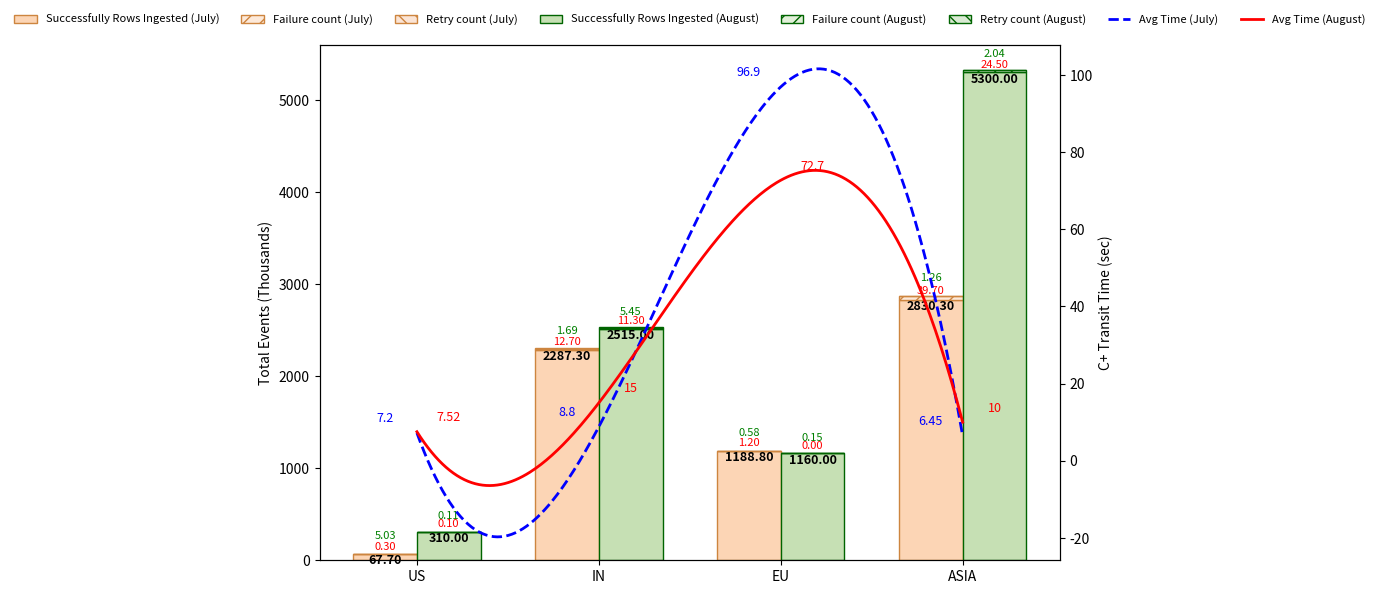

This chart was generated by the following Python code:
import matplotlib.pyplot as plt
import numpy as np
from scipy.interpolate import make_interp_spline

# Data
clusters = ["US", "IN", "EU", "ASIA"]
rows_ingested_july = [67.7, 2287.3, 1188.8, 2830.3]
rows_ingested_august = [310, 2515, 1160, 5300]
failure_july = [0.3, 12.7, 1.2, 39.7]       #  values
failure_august = [0.1, 11.3, 0, 24.5]         #  values
retry_july = [5.03, 1.69, 0.58, 1.26]       #  values
retry_august = [0.11, 5.45, 0.15, 2.04]       #  values
avg_time_july = [7.2, 8.8, 96.9, 6.45]
avg_time_august = [7.52, 15, 72.7, 10]

x = np.arange(len(clusters))
width = 0.35

fig, ax1 = plt.subplots(figsize=(12, 6))

# Bars for July
bars_july = ax1.bar(
    x - width/2, rows_ingested_july, width,
    label="Successfully Rows Ingested (July)", color="#fcd5b5", edgecolor="peru"
)
fail_july_bars = ax1.bar(
    x - width/2, failure_july, width,
    bottom=rows_ingested_july,
    label="Failure count (July)", color="#fde9d9", edgecolor="peru", hatch="//"
)
retry_july_bars = ax1.bar(
    x - width/2, retry_july, width,
    bottom=[i + j for i, j in zip(rows_ingested_july, failure_july)],
    label="Retry count (July)", color="#fbe4d5", edgecolor="peru", hatch="\\\\"
)

# Bars for August
bars_august = ax1.bar(
    x + width/2, rows_ingested_august, width,
    label="Successfully Rows Ingested (August)", color="#c6e0b4", edgecolor="darkgreen"
)
fail_august_bars = ax1.bar(
    x + width/2, failure_august, width,
    bottom=rows_ingested_august,
    label="Failure count (August)", color="#e2f0d9", edgecolor="darkgreen", hatch="//"
)
retry_august_bars = ax1.bar(
    x + width/2, retry_august, width,
    bottom=[i + j for i, j in zip(rows_ingested_august, failure_august)],
    label="Retry count (August)", color="#d9ead3", edgecolor="darkgreen", hatch="\\\\"
)

# Secondary axis for Avg Time
ax2 = ax1.twinx()

# Smooth curves using spline interpolation
x_smooth = np.linspace(x.min(), x.max(), 300)

# July line (blue, dotted)
spl_july = make_interp_spline(x, avg_time_july, k=3)
y_july_smooth = spl_july(x_smooth)
ax2.plot(x_smooth, y_july_smooth, linestyle="--", color="blue", linewidth=2, label="Avg Time (July)")

# August line (red, solid)
spl_august = make_interp_spline(x, avg_time_august, k=3)
y_august_smooth = spl_august(x_smooth)
ax2.plot(x_smooth, y_august_smooth, linestyle="-", color="red", linewidth=2, label="Avg Time (August)")

# Add labels for successfully ingested rows
for bar in bars_july:
    ax1.text(bar.get_x() + bar.get_width()/2, bar.get_height()-0.5,
             f"{bar.get_height():.2f}", ha="center", va="top", fontsize=9, color="black", fontweight="bold")
for bar in bars_august:
    ax1.text(bar.get_x() + bar.get_width()/2, bar.get_height()-0.5,
             f"{bar.get_height():.2f}", ha="center", va="top", fontsize=9, color="black", fontweight="bold")

# Dynamic margin logic
# Dynamic margin logic
min_label_offset = 110.5  # Minimum spacing above bar segments

# Labels for Failure %
for i, val in enumerate(failure_july):
    base = rows_ingested_july[i]
    y_pos = base + max(val, 30)
    ax1.text(x[i] - width/2, y_pos,
             f"{val:.2f}", ha="center", va="bottom", fontsize=8, color="red")

for i, val in enumerate(failure_august):
    base = rows_ingested_august[i]
    y_pos = base + max(val, 30)
    ax1.text(x[i] + width/2, y_pos,
             f"{val:.2f}", ha="center", va="bottom", fontsize=8, color="red")

# Labels for Retry %
for i, val in enumerate(retry_july):
    base = rows_ingested_july[i] + failure_july[i]
    y_pos = base + max(val, 140)
    ax1.text(x[i] - width/2, y_pos,
             f"{val:.2f}", ha="center", va="bottom", fontsize=8, color="green")

for i, val in enumerate(retry_august):
    base = rows_ingested_august[i] + failure_august[i]
    y_pos = base + max(val, 120)
    ax1.text(x[i] + width/2, y_pos,
             f"{val:.2f}", ha="center", va="bottom", fontsize=8, color="green")


# Avg time labels
for i, val in enumerate(avg_time_july):
    ax2.text(x[i] - width/2, val + 2, f"{val}", ha="center", va="bottom", fontsize=9, color="blue")
for i, val in enumerate(avg_time_august):
    ax2.text(x[i] + width/2, val + 2, f"{val}", ha="center", va="bottom", fontsize=9, color="red")

# Axes and labels
ax1.set_xticks(x)
ax1.set_xticklabels(clusters)
ax1.set_ylabel("Total Events (Thousands)")
ax2.set_ylabel("C+ Transit Time (sec)")

# Combine all legend handles
handles1, labels1 = ax1.get_legend_handles_labels()
handles2, labels2 = ax2.get_legend_handles_labels()
handles = handles1 + handles2
labels = labels1 + labels2

# Legend on top
ax1.legend(handles, labels, loc="upper center",
           bbox_to_anchor=(0.5, 1.08),
           ncol=len(handles), fontsize=8, frameon=False)

plt.tight_layout()
plt.show()
